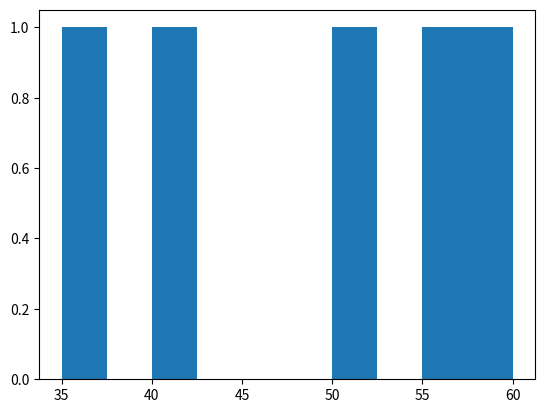

The script that saved this image:
import matplotlib.pyplot as plt 
marks = [35, 40, 50, 55, 60] 
plt.hist(marks)
plt.show()
